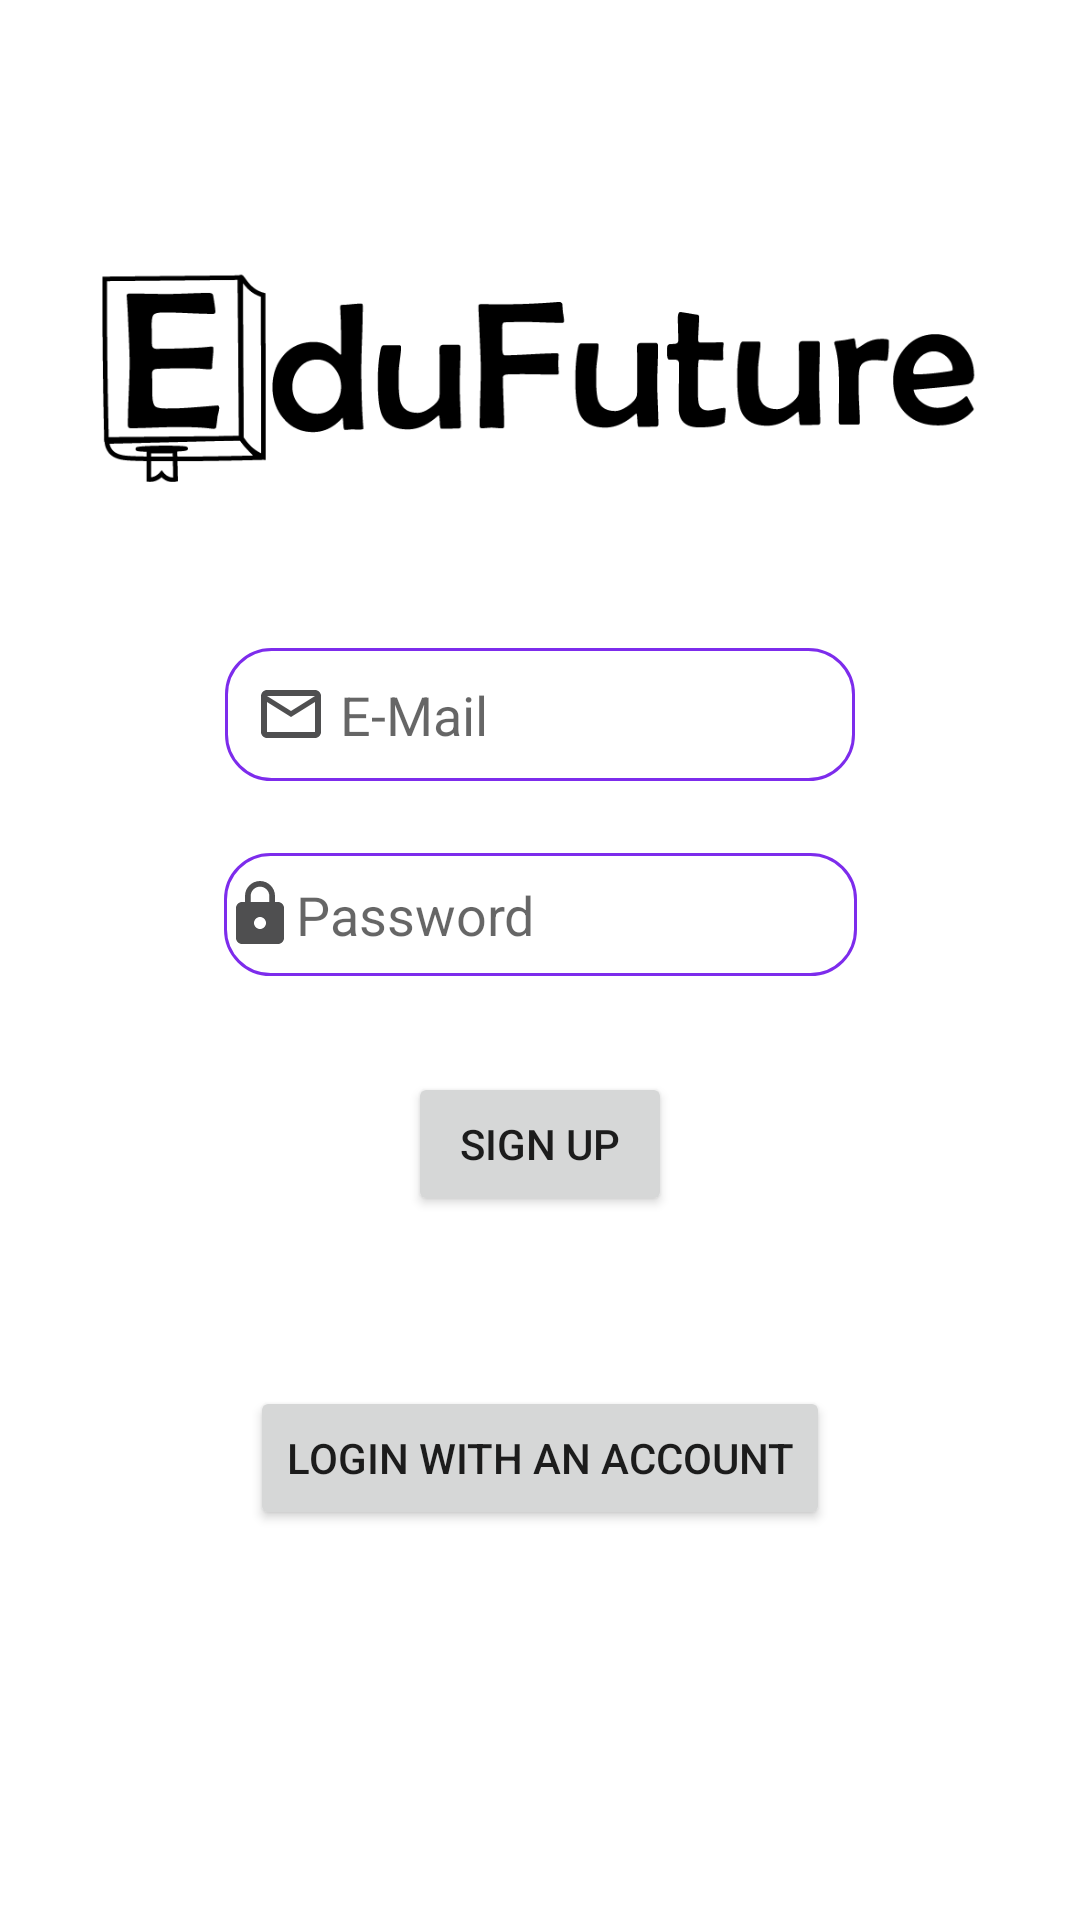

Produce the Android XML layout that renders to this screen, including the resource entries it uses.
<!-- AndroidManifest.xml: application theme Theme.EduFutureDemo -->
<!-- res/layout/activity_sign_up_screen.xml -->
<?xml version="1.0" encoding="utf-8"?>
<androidx.constraintlayout.widget.ConstraintLayout xmlns:android="http://schemas.android.com/apk/res/android"
    xmlns:app="http://schemas.android.com/apk/res-auto"
    xmlns:tools="http://schemas.android.com/tools"
    android:layout_width="match_parent"
    android:layout_height="match_parent"
    tools:context=".signUpScreen">

    <ImageView
        android:id="@+id/imageView"
        android:layout_width="0dp"
        android:layout_height="0dp"
        android:layout_marginStart="34dp"
        android:layout_marginTop="36dp"
        android:layout_marginEnd="34dp"
        android:layout_marginBottom="4dp"
        app:layout_constraintBottom_toTopOf="@+id/signUpMail"
        app:layout_constraintEnd_toEndOf="parent"
        app:layout_constraintStart_toStartOf="parent"
        app:layout_constraintTop_toTopOf="parent"
        app:srcCompat="@drawable/logo_try" />

    <EditText
        android:id="@+id/signUpMail"
        android:layout_width="wrap_content"
        android:layout_height="wrap_content"
        android:layout_marginTop="216dp"
        android:background="@drawable/edittext_background"
        android:drawableLeft="@drawable/baseline_mail_outline_24"
        android:ems="10"
        android:hint=" E-Mail"
        android:inputType="textPersonName"
        android:padding="10dp"
        app:layout_constraintEnd_toEndOf="@+id/imageView"
        app:layout_constraintStart_toStartOf="@+id/imageView"
        app:layout_constraintTop_toTopOf="parent" />

    <EditText
        android:id="@+id/signUpPassword"
        android:layout_width="211dp"
        android:layout_height="41dp"
        android:layout_marginTop="24dp"
        android:background="@drawable/edittext_background"
        android:drawableLeft="@drawable/baseline_lock_24"
        android:ems="10"
        android:hint="Password"
        android:inputType="textPersonName"
        app:layout_constraintEnd_toEndOf="@+id/signUpMail"
        app:layout_constraintStart_toStartOf="@+id/signUpMail"
        app:layout_constraintTop_toBottomOf="@+id/signUpMail" />

    <Button
        android:id="@+id/SignUpButton"
        android:layout_width="wrap_content"
        android:layout_height="wrap_content"
        android:layout_marginTop="32dp"
        android:onClick="SignUp2"
        android:text="Sign Up"
        app:layout_constraintEnd_toEndOf="@+id/signUpPassword"
        app:layout_constraintHorizontal_bias="0.498"
        app:layout_constraintStart_toStartOf="@+id/signUpPassword"
        app:layout_constraintTop_toBottomOf="@+id/signUpPassword" />

    <Button
        android:id="@+id/signUpLogin"
        android:layout_width="wrap_content"
        android:layout_height="wrap_content"
        android:layout_marginBottom="130dp"
        android:onClick="Homepage"
        android:text="Login With An Account"
        app:layout_constraintBottom_toBottomOf="parent"
        app:layout_constraintEnd_toEndOf="@+id/SignUpButton"
        app:layout_constraintStart_toStartOf="@+id/SignUpButton"
        />


</androidx.constraintlayout.widget.ConstraintLayout>
<!-- resources referenced by this layout -->
<resources>
  <!-- drawable baseline_lock_24 (drawable) -->
  <vector android:height="24dp" android:tint="#4F4F50"
      android:viewportHeight="24" android:viewportWidth="24"
      android:width="24dp" xmlns:android="http://schemas.android.com/apk/res/android">
      <path android:fillColor="@android:color/white" android:pathData="M18,8h-1L17,6c0,-2.76 -2.24,-5 -5,-5S7,3.24 7,6v2L6,8c-1.1,0 -2,0.9 -2,2v10c0,1.1 0.9,2 2,2h12c1.1,0 2,-0.9 2,-2L20,10c0,-1.1 -0.9,-2 -2,-2zM12,17c-1.1,0 -2,-0.9 -2,-2s0.9,-2 2,-2 2,0.9 2,2 -0.9,2 -2,2zM15.1,8L8.9,8L8.9,6c0,-1.71 1.39,-3.1 3.1,-3.1 1.71,0 3.1,1.39 3.1,3.1v2z"/>
  </vector>
  <!-- drawable baseline_mail_outline_24 (drawable) -->
  <vector android:height="24dp" android:tint="#4F4F50"
      android:viewportHeight="24" android:viewportWidth="24"
      android:width="24dp" xmlns:android="http://schemas.android.com/apk/res/android">
      <path android:fillColor="@android:color/white" android:pathData="M20,4L4,4c-1.1,0 -1.99,0.9 -1.99,2L2,18c0,1.1 0.9,2 2,2h16c1.1,0 2,-0.9 2,-2L22,6c0,-1.1 -0.9,-2 -2,-2zM20,18L4,18L4,8l8,5 8,-5v10zM12,11L4,6h16l-8,5z"/>
  </vector>
  <!-- drawable edittext_background (drawable) -->
  <?xml version="1.0" encoding="utf-8"?>
  <shape xmlns:android="http://schemas.android.com/apk/res/android">
  
   <stroke android:color="#7D2CEC" android:width="1dp" ></stroke>
   <corners android:radius="15dp"/>
  
  </shape>
  <!-- drawable logo_try: png bitmap (drawable, 11282 bytes) -->
  <style name="Theme.EduFutureDemo" parent="Theme.MaterialComponents.DayNight.DarkActionBar">
          
          <item name="colorPrimary">@color/purple_500</item>
          <item name="colorPrimaryVariant">@color/purple_700</item>
          <item name="colorOnPrimary">@color/white</item>
          
          <item name="colorSecondary">@color/teal_200</item>
          <item name="colorSecondaryVariant">@color/teal_700</item>
          <item name="colorOnSecondary">@color/black</item>
          
          <item name="android:statusBarColor">?attr/colorPrimaryVariant</item>
          
      </style>
  <!-- not gathered from this repository: default colours our renderer supplied (Android Studio template values) -->
  <color name="purple_500">#FF6200EE</color>
  <color name="purple_700">#FF3700B3</color>
  <color name="teal_200">#FF03DAC5</color>
  <color name="teal_700">#FF018786</color>
  <color name="black">#FF000000</color>
  <color name="white">#FFFFFFFF</color>
</resources>
